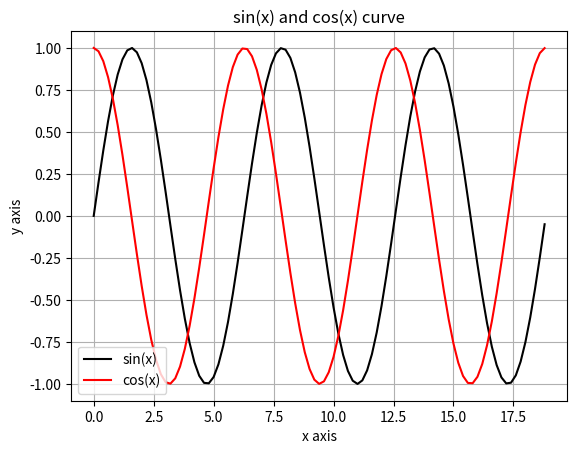

Reproduce this figure in Python.
# Copyright 2020 IITK EE604A Image Processing. All Rights Reserved.
# 
# Licensed under the MIT License. Use and/or modification of this code outside of EE604 must reference:
#
# © IITK EE604A Image Processing 
# https://github.com/ee604/ee604_assignments
#
# [redacted]

# This is how you import libraries in Python
# We imported numpy and named it as np for convenience. Its not necessary to use np

import numpy as np

# creating numpy arrays
x = np.array([3, 1, 5])
print("Array x", x) 
print("Shape", x.shape) # prints the shape of array x
print("Index", x[1]) # call the value at index 1
print("Slice", x[:2]) # Slicing is similar to python lists

# 2 dimensional array
y = np.array([[1, 2],[3, 4]])

print("---")
print("Shape", y.shape)
print("Array")
print(y)

x = np.random.random((2,2)) #random 2x2 array
print(x.shape)
print(x)
print(x[1,1])

x = np.arange(16) #linear array with values ranging from 0 to 15
print("Shape", x.shape)
print(x)

print("---")

x = x.reshape((4,4)) #reshaping
print("Shape", x.shape)
print(x)

# slicing and indexing
y = x[:2, 1:]
print(y)

print("---\nShape:")
print(y.shape)
print(y.shape[0], y.shape[1])

# boolean indexing. very very usefull

x = np.arange(8)
print(x)
print(x>5)
print(x[x>5])

x = np.array([[1, 2],[3, 4]])
y = np.ones((2, 2)) #arrays of ones of size 2 x 2
z = np.zeros((2, 2)) #arrays of zeros of size 2 x 2

print("x\n", x)
print("---\ny\n", y)
print("---\nz\n", z)

# Addition
print("x + y\n", x + y)
print("---")
print("x + z\n", x + z)

# Multiplication
print("x * y\n", x * y)
print("---")
print("x * z\n", x * z)

# Matrix operations

print("Transpose\n", x.T)
print("---")
print("Dot product\n", np.dot(x, y))
print("---")
print("Inverse\n", np.linalg.inv(x))

# Broadcasting 

x = np.asarray([1, 4, 9, 16])

## Adding 1 to each element of x

# Usual way
y = np.ones(4)
print(x+y)

# broadcasting
print(x+1.0)

x = np.asarray([[1, 2], [3, 4]])
print(x)

y = np.asarray([[2, 2], [2, 2]])
print(x*y) #multiply 2 to all elements of x

z = np.asarray([[2], [2]])
print(x*y) #this is same

z = 2
print(x*y) #even this is same

x = np.asarray([[1, 2], [3, 4]])
y = np.asarray([[2], [2]])

print(x)
print(y)

print(x*y) #mulptiplication

print(np.dot(x, y)) #dot product

print(y.shape)
print(y.T.shape) # transpose

import matplotlib.pyplot as plt # creating a shorthand name for the imported library

# Simple 2D plot

x = np.arange(0, 6 * np.pi, 0.2) # create a linear sequence: 0, 0.2, 0.4, ...., 18.8
ys = np.sin(x) # sin of x
yc = np.cos(x) # cos of x

# Plotting
# plt.plot(xvalues, yvalues, label="legend_name")
plt.plot(x, ys, c="black", label="sin(x)") # plot ys - sin(x) vs x
plt.plot(x, yc, c="red", label="cos(x)") # plot yc - cos(x) vs x

# Naming x and y axis
plt.xlabel('x axis')
plt.ylabel('y axis')

plt.title('sin(x) and cos(x) curve') # Plot title
plt.legend() # Show legends
plt.grid() # Show grids

plt.show() # Display the generated plot